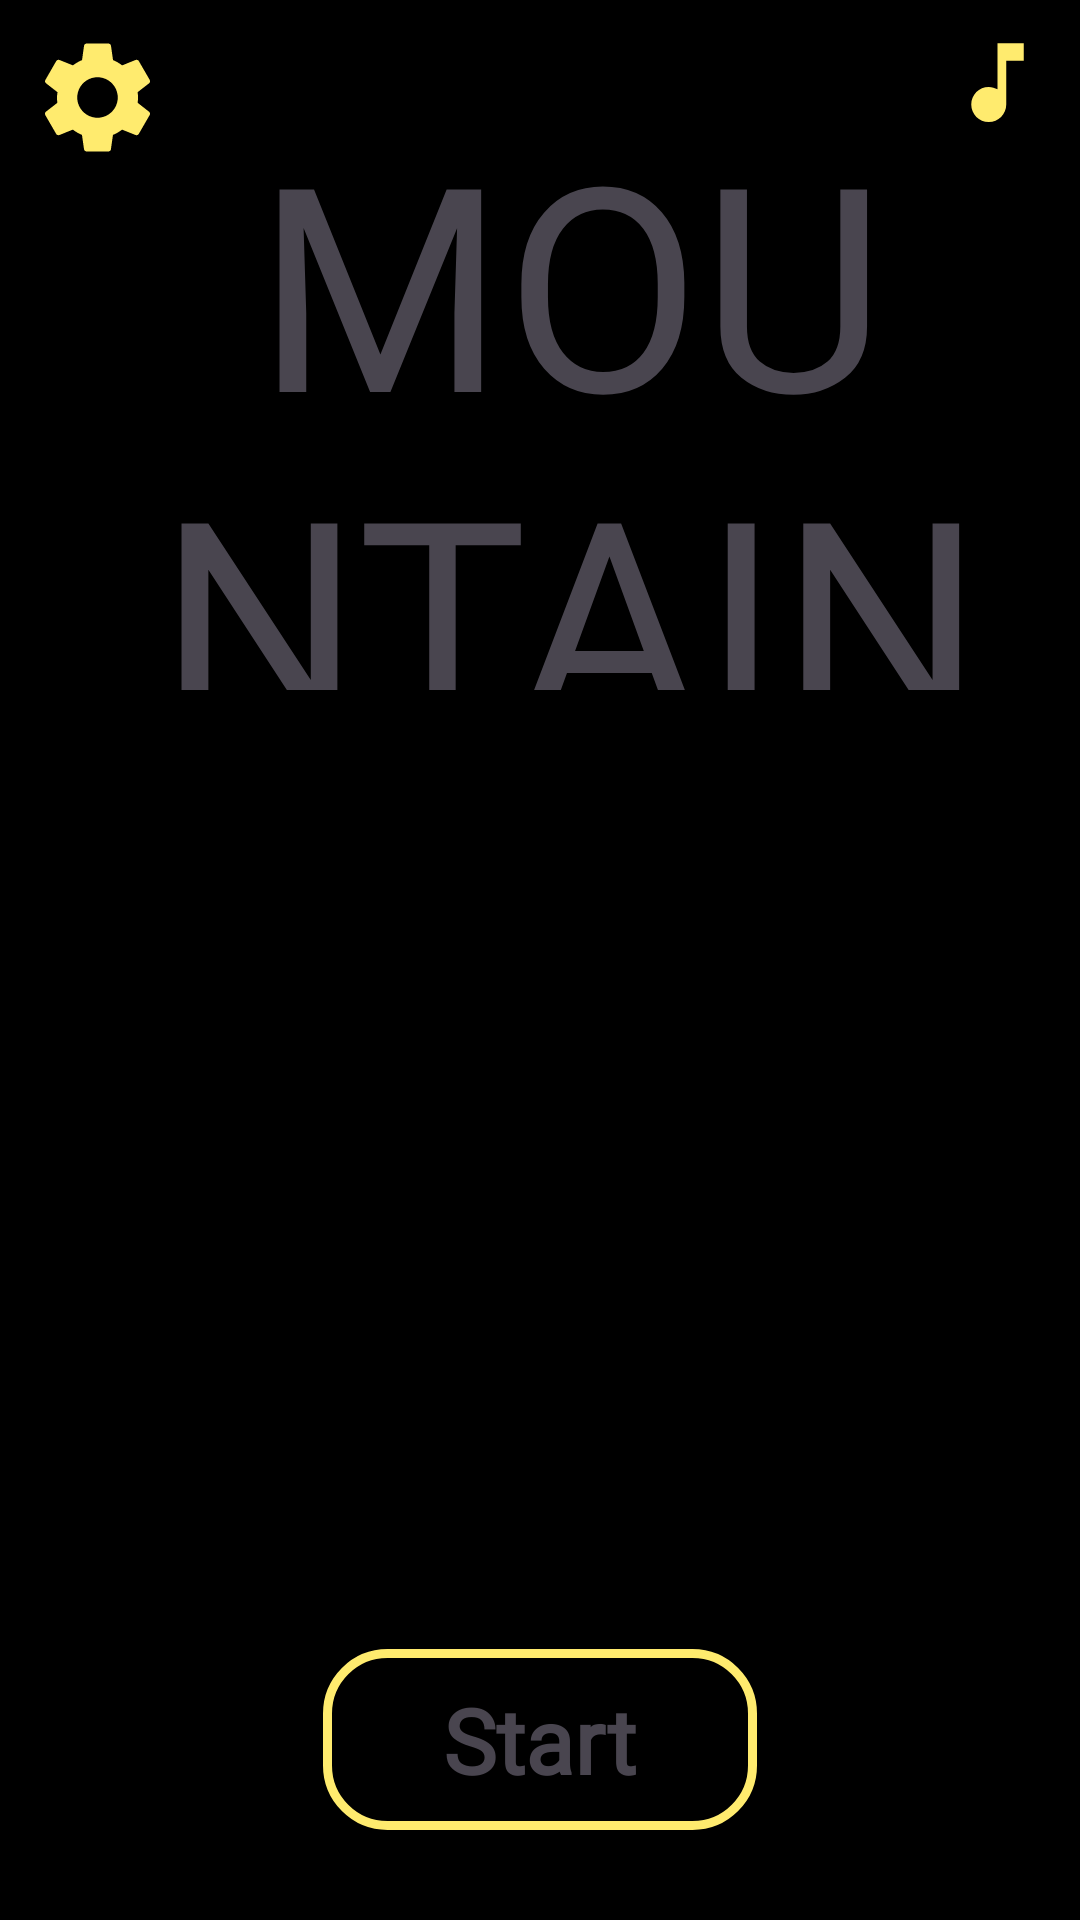

This screen was rendered from an Android layout file. Write that file and the resources it references.
<!-- AndroidManifest.xml: activity theme Theme.Dodge_game -->
<!-- res/layout/activity_main.xml -->
<?xml version="1.0" encoding="utf-8"?>
<androidx.coordinatorlayout.widget.CoordinatorLayout xmlns:android="http://schemas.android.com/apk/res/android"
    xmlns:app="http://schemas.android.com/apk/res-auto"
    xmlns:tools="http://schemas.android.com/tools"
    android:layout_width="match_parent"
    android:layout_height="match_parent"
    android:background="@color/black"
    android:fitsSystemWindows="true"
    tools:context=".MainActivity">
    <ImageView
        android:layout_width="wrap_content"
        android:layout_height="wrap_content"
        android:src="@drawable/baseline_settings_24"
        android:id="@+id/setting_main"
        android:layout_marginStart="10dp"
        android:layout_marginTop="10dp"
        />

    <ImageView
        android:id="@+id/imageview_music"
        android:layout_width="wrap_content"
        android:layout_height="wrap_content"
        android:layout_gravity="end|top"
        android:layout_marginTop="10dp"
        android:layout_marginEnd="10dp"
        app:srcCompat="@drawable/baseline_music_play" />
    <LinearLayout
        android:id="@+id/Imageview_home"
        android:layout_width="match_parent"
        android:layout_height="200dp"
        android:layout_gravity="top|center_horizontal"
        android:layout_marginStart="20dp"
        android:layout_marginTop="30dp"
        android:layout_marginEnd="20dp"
        android:gravity="center"
        android:orientation="vertical">
        <TextView
            android:layout_width="match_parent"
            android:layout_height="match_parent"
            android:text="MOUNTAIN RUN"
            android:layout_marginStart="10dp"
            android:textSize="95dp"
            android:fontFamily="@font/font_main_textview"
            android:layout_gravity="center_horizontal"
            android:gravity="center"

            />
    </LinearLayout>


    <TextView
        android:id="@+id/start_button"
        android:layout_width="wrap_content"
        android:layout_height="wrap_content"
        android:layout_gravity="center_horizontal|bottom"
        android:layout_marginBottom="30dp"
        android:background="@drawable/start_shape"
        android:fontFamily="@font/font_main_textview"
        android:padding="10dp"
        android:paddingStart="40dp"
        android:paddingEnd="40dp"
        android:text="Start"
        android:textSize="30dp"
        android:textStyle="bold" />

</androidx.coordinatorlayout.widget.CoordinatorLayout>
<!-- resources referenced by this layout -->
<resources>
  <color name="black">#FF000000</color>
  <!-- drawable baseline_music_play (drawable) -->
  <vector android:height="35dp" android:tint="#FFEB6E"
      android:viewportHeight="24" android:viewportWidth="24"
      android:width="35dp" xmlns:android="http://schemas.android.com/apk/res/android">
      <path android:fillColor="@android:color/white" android:pathData="M12,3v10.55c-0.59,-0.34 -1.27,-0.55 -2,-0.55 -2.21,0 -4,1.79 -4,4s1.79,4 4,4 4,-1.79 4,-4V7h4V3h-6z"/>
  </vector>
  <!-- drawable baseline_settings_24 (drawable) -->
  <vector android:height="45dp" android:tint="#FFEB6E"
      android:viewportHeight="24" android:viewportWidth="24"
      android:width="45dp" xmlns:android="http://schemas.android.com/apk/res/android">
      <path android:fillColor="@android:color/white" android:pathData="M19.14,12.94c0.04,-0.3 0.06,-0.61 0.06,-0.94c0,-0.32 -0.02,-0.64 -0.07,-0.94l2.03,-1.58c0.18,-0.14 0.23,-0.41 0.12,-0.61l-1.92,-3.32c-0.12,-0.22 -0.37,-0.29 -0.59,-0.22l-2.39,0.96c-0.5,-0.38 -1.03,-0.7 -1.62,-0.94L14.4,2.81c-0.04,-0.24 -0.24,-0.41 -0.48,-0.41h-3.84c-0.24,0 -0.43,0.17 -0.47,0.41L9.25,5.35C8.66,5.59 8.12,5.92 7.63,6.29L5.24,5.33c-0.22,-0.08 -0.47,0 -0.59,0.22L2.74,8.87C2.62,9.08 2.66,9.34 2.86,9.48l2.03,1.58C4.84,11.36 4.8,11.69 4.8,12s0.02,0.64 0.07,0.94l-2.03,1.58c-0.18,0.14 -0.23,0.41 -0.12,0.61l1.92,3.32c0.12,0.22 0.37,0.29 0.59,0.22l2.39,-0.96c0.5,0.38 1.03,0.7 1.62,0.94l0.36,2.54c0.05,0.24 0.24,0.41 0.48,0.41h3.84c0.24,0 0.44,-0.17 0.47,-0.41l0.36,-2.54c0.59,-0.24 1.13,-0.56 1.62,-0.94l2.39,0.96c0.22,0.08 0.47,0 0.59,-0.22l1.92,-3.32c0.12,-0.22 0.07,-0.47 -0.12,-0.61L19.14,12.94zM12,15.6c-1.98,0 -3.6,-1.62 -3.6,-3.6s1.62,-3.6 3.6,-3.6s3.6,1.62 3.6,3.6S13.98,15.6 12,15.6z"/>
  </vector>
  <!-- drawable start_shape (drawable) -->
  <?xml version="1.0" encoding="utf-8"?>
  <shape xmlns:android="http://schemas.android.com/apk/res/android"
      android:shape="rectangle">
      <solid
          android:color="@color/black"
          />
      <stroke
          android:color="#FFEB6E"
          android:width="3dp"
          />
      <corners
          android:radius="20dp"
          />
  
  </shape>
  <style name="Theme.Dodge_game" parent="Theme.MaterialComponents.DayNight.NoActionBar">
          
          <item name="colorPrimary">@color/purple_500</item>
  
          <item name="colorPrimaryVariant">@color/purple_700</item>
          <item name="colorOnPrimary">@color/white</item>
          
          <item name="colorSecondary">@color/teal_200</item>
          <item name="colorSecondaryVariant">@color/teal_700</item>
          <item name="colorOnSecondary">@color/black</item>
          
          <item name="android:statusBarColor">?attr/colorPrimaryVariant</item>
  
  
          
      </style>
  <color name="purple_500">#FF6200EE</color>
  <color name="purple_700">#FF3700B3</color>
  <color name="white">#FFFFFFFF</color>
  <color name="teal_200">#FF03DAC5</color>
  <color name="teal_700">#FF018786</color>
</resources>
